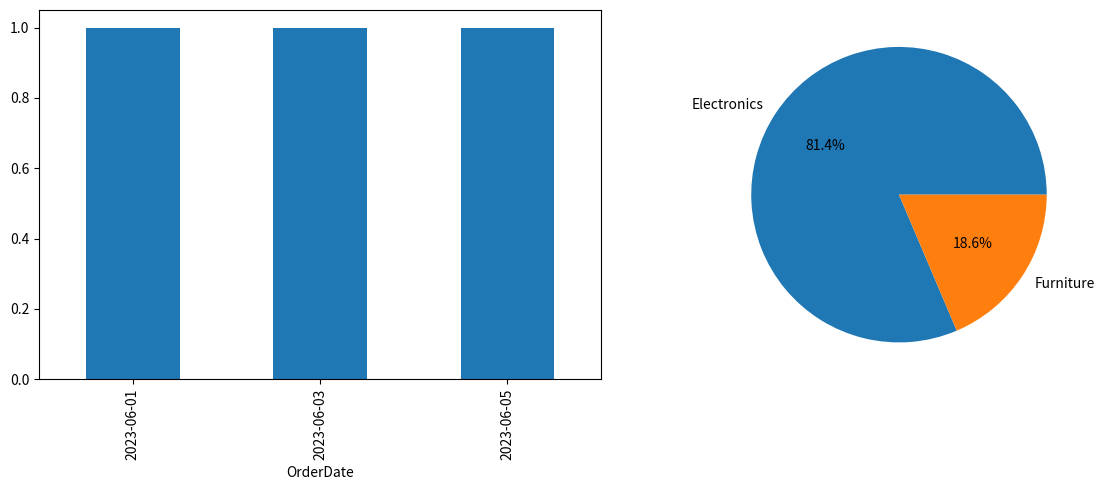

Source code (Python):
import pandas as pd
import matplotlib.pyplot as plt

data = {
    'OrderID': [1001, 1002, 1003],
    'Customer': ['Alice', 'Bob', 'Alice'],
    'Product': ['Laptop', 'Chair', 'Mouse'],
    'Category': ['Electronics', 'Furniture', 'Electronics'],
    'Quantity': [1, 2, 3],
    'Price': [1500, 180, 25],
    'OrderDate': ['2023-06-01', '2023-06-03', '2023-06-05']
}

df = pd.DataFrame(data)
df['OrderDate'] = pd.to_datetime(df['OrderDate'])
df['TotalAmount'] = df['Quantity'] * df['Price']

print("--- 3 ---")
print(df['TotalAmount'].sum())
print(df['TotalAmount'].mean())
print(df.groupby('Customer')['OrderID'].count(), "\n")

print("--- 4 ---")
print(df[df['TotalAmount'] > 500], "\n")

print("--- 5 ---")
print(df.sort_values(by='OrderDate', ascending=False), "\n")

print("--- 6 ---")
print(df[(df['OrderDate'] >= '2023-06-05') & (df['OrderDate'] <= '2023-06-10')], "\n")

print("--- 7 ---")
print(df.groupby('Category').agg(Items_Count=('Quantity', 'sum'), Total_Sales=('TotalAmount', 'sum')), "\n")

print("--- 8 ---")
print(df.groupby('Customer')['TotalAmount'].sum().nlargest(3), "\n")

fig, axes = plt.subplots(1, 2, figsize=(12, 5))

df.groupby(df['OrderDate'].dt.date)['OrderID'].count().plot(kind='bar', ax=axes[0])
df.groupby('Category')['TotalAmount'].sum().plot(kind='pie', ax=axes[1], autopct='%1.1f%%')

plt.tight_layout()
plt.show()
